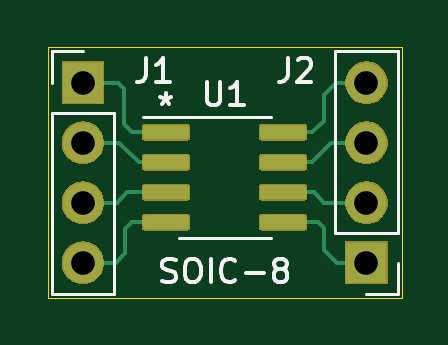
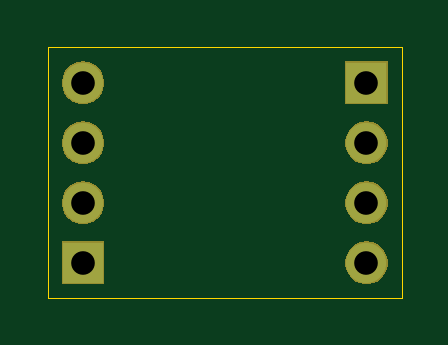
Circuit board: 8 layer files. Board 15.0 x 10.6 mm.
- bottom_copper: SOIC-8-B_Cu.gbl (760 bytes)
- bottom_mask: SOIC-8-B_Mask.gbs (6205 bytes)
- bottom_silk: SOIC-8-B_SilkS.gbo (489 bytes)
- outline: SOIC-8-Edge_Cuts.gm1 (671 bytes)
- top_copper: SOIC-8-F_Cu.gtl (16408 bytes)
- top_mask: SOIC-8-F_Mask.gts (13429 bytes)
- top_silk: SOIC-8-F_SilkS.gto (4766 bytes)
- drill: SOIC-8.drl (371 bytes)

=== bottom_copper: SOIC-8-B_Cu.gbl ===
G04 #@! TF.GenerationSoftware,KiCad,Pcbnew,(5.1.5)-3*
G04 #@! TF.CreationDate,2020-08-05T20:59:16-04:00*
G04 #@! TF.ProjectId,SOIC-8,534f4943-2d38-42e6-9b69-6361645f7063,rev?*
G04 #@! TF.SameCoordinates,Original*
G04 #@! TF.FileFunction,Copper,L2,Bot*
G04 #@! TF.FilePolarity,Positive*
%FSLAX46Y46*%
G04 Gerber Fmt 4.6, Leading zero omitted, Abs format (unit mm)*
G04 Created by KiCad (PCBNEW (5.1.5)-3) date 2020-08-05 20:59:16*
%MOMM*%
%LPD*%
G04 APERTURE LIST*
%ADD10O,1.700000X1.700000*%
%ADD11R,1.700000X1.700000*%
G04 APERTURE END LIST*
D10*
X85300000Y-82320000D03*
X85300000Y-79780000D03*
X85300000Y-77240000D03*
D11*
X85300000Y-74700000D03*
D10*
X97300000Y-74700000D03*
X97300000Y-77240000D03*
X97300000Y-79780000D03*
D11*
X97300000Y-82320000D03*
M02*

=== bottom_mask: SOIC-8-B_Mask.gbs ===
G04 #@! TF.GenerationSoftware,KiCad,Pcbnew,(5.1.5)-3*
G04 #@! TF.CreationDate,2020-08-05T20:59:16-04:00*
G04 #@! TF.ProjectId,SOIC-8,534f4943-2d38-42e6-9b69-6361645f7063,rev?*
G04 #@! TF.SameCoordinates,Original*
G04 #@! TF.FileFunction,Soldermask,Bot*
G04 #@! TF.FilePolarity,Negative*
%FSLAX46Y46*%
G04 Gerber Fmt 4.6, Leading zero omitted, Abs format (unit mm)*
G04 Created by KiCad (PCBNEW (5.1.5)-3) date 2020-08-05 20:59:16*
%MOMM*%
%LPD*%
G04 APERTURE LIST*
%ADD10C,0.100000*%
G04 APERTURE END LIST*
D10*
G36*
X98201000Y-83221000D02*
G01*
X96399000Y-83221000D01*
X96399000Y-81419000D01*
X98201000Y-81419000D01*
X98201000Y-83221000D01*
G37*
G36*
X85413512Y-81423927D02*
G01*
X85562812Y-81453624D01*
X85726784Y-81521544D01*
X85874354Y-81620147D01*
X85999853Y-81745646D01*
X86098456Y-81893216D01*
X86166376Y-82057188D01*
X86201000Y-82231259D01*
X86201000Y-82408741D01*
X86166376Y-82582812D01*
X86098456Y-82746784D01*
X85999853Y-82894354D01*
X85874354Y-83019853D01*
X85726784Y-83118456D01*
X85562812Y-83186376D01*
X85413512Y-83216073D01*
X85388742Y-83221000D01*
X85211258Y-83221000D01*
X85186488Y-83216073D01*
X85037188Y-83186376D01*
X84873216Y-83118456D01*
X84725646Y-83019853D01*
X84600147Y-82894354D01*
X84501544Y-82746784D01*
X84433624Y-82582812D01*
X84399000Y-82408741D01*
X84399000Y-82231259D01*
X84433624Y-82057188D01*
X84501544Y-81893216D01*
X84600147Y-81745646D01*
X84725646Y-81620147D01*
X84873216Y-81521544D01*
X85037188Y-81453624D01*
X85186488Y-81423927D01*
X85211258Y-81419000D01*
X85388742Y-81419000D01*
X85413512Y-81423927D01*
G37*
G36*
X97413512Y-78883927D02*
G01*
X97562812Y-78913624D01*
X97726784Y-78981544D01*
X97874354Y-79080147D01*
X97999853Y-79205646D01*
X98098456Y-79353216D01*
X98166376Y-79517188D01*
X98201000Y-79691259D01*
X98201000Y-79868741D01*
X98166376Y-80042812D01*
X98098456Y-80206784D01*
X97999853Y-80354354D01*
X97874354Y-80479853D01*
X97726784Y-80578456D01*
X97562812Y-80646376D01*
X97413512Y-80676073D01*
X97388742Y-80681000D01*
X97211258Y-80681000D01*
X97186488Y-80676073D01*
X97037188Y-80646376D01*
X96873216Y-80578456D01*
X96725646Y-80479853D01*
X96600147Y-80354354D01*
X96501544Y-80206784D01*
X96433624Y-80042812D01*
X96399000Y-79868741D01*
X96399000Y-79691259D01*
X96433624Y-79517188D01*
X96501544Y-79353216D01*
X96600147Y-79205646D01*
X96725646Y-79080147D01*
X96873216Y-78981544D01*
X97037188Y-78913624D01*
X97186488Y-78883927D01*
X97211258Y-78879000D01*
X97388742Y-78879000D01*
X97413512Y-78883927D01*
G37*
G36*
X85413512Y-78883927D02*
G01*
X85562812Y-78913624D01*
X85726784Y-78981544D01*
X85874354Y-79080147D01*
X85999853Y-79205646D01*
X86098456Y-79353216D01*
X86166376Y-79517188D01*
X86201000Y-79691259D01*
X86201000Y-79868741D01*
X86166376Y-80042812D01*
X86098456Y-80206784D01*
X85999853Y-80354354D01*
X85874354Y-80479853D01*
X85726784Y-80578456D01*
X85562812Y-80646376D01*
X85413512Y-80676073D01*
X85388742Y-80681000D01*
X85211258Y-80681000D01*
X85186488Y-80676073D01*
X85037188Y-80646376D01*
X84873216Y-80578456D01*
X84725646Y-80479853D01*
X84600147Y-80354354D01*
X84501544Y-80206784D01*
X84433624Y-80042812D01*
X84399000Y-79868741D01*
X84399000Y-79691259D01*
X84433624Y-79517188D01*
X84501544Y-79353216D01*
X84600147Y-79205646D01*
X84725646Y-79080147D01*
X84873216Y-78981544D01*
X85037188Y-78913624D01*
X85186488Y-78883927D01*
X85211258Y-78879000D01*
X85388742Y-78879000D01*
X85413512Y-78883927D01*
G37*
G36*
X97413512Y-76343927D02*
G01*
X97562812Y-76373624D01*
X97726784Y-76441544D01*
X97874354Y-76540147D01*
X97999853Y-76665646D01*
X98098456Y-76813216D01*
X98166376Y-76977188D01*
X98201000Y-77151259D01*
X98201000Y-77328741D01*
X98166376Y-77502812D01*
X98098456Y-77666784D01*
X97999853Y-77814354D01*
X97874354Y-77939853D01*
X97726784Y-78038456D01*
X97562812Y-78106376D01*
X97413512Y-78136073D01*
X97388742Y-78141000D01*
X97211258Y-78141000D01*
X97186488Y-78136073D01*
X97037188Y-78106376D01*
X96873216Y-78038456D01*
X96725646Y-77939853D01*
X96600147Y-77814354D01*
X96501544Y-77666784D01*
X96433624Y-77502812D01*
X96399000Y-77328741D01*
X96399000Y-77151259D01*
X96433624Y-76977188D01*
X96501544Y-76813216D01*
X96600147Y-76665646D01*
X96725646Y-76540147D01*
X96873216Y-76441544D01*
X97037188Y-76373624D01*
X97186488Y-76343927D01*
X97211258Y-76339000D01*
X97388742Y-76339000D01*
X97413512Y-76343927D01*
G37*
G36*
X85413512Y-76343927D02*
G01*
X85562812Y-76373624D01*
X85726784Y-76441544D01*
X85874354Y-76540147D01*
X85999853Y-76665646D01*
X86098456Y-76813216D01*
X86166376Y-76977188D01*
X86201000Y-77151259D01*
X86201000Y-77328741D01*
X86166376Y-77502812D01*
X86098456Y-77666784D01*
X85999853Y-77814354D01*
X85874354Y-77939853D01*
X85726784Y-78038456D01*
X85562812Y-78106376D01*
X85413512Y-78136073D01*
X85388742Y-78141000D01*
X85211258Y-78141000D01*
X85186488Y-78136073D01*
X85037188Y-78106376D01*
X84873216Y-78038456D01*
X84725646Y-77939853D01*
X84600147Y-77814354D01*
X84501544Y-77666784D01*
X84433624Y-77502812D01*
X84399000Y-77328741D01*
X84399000Y-77151259D01*
X84433624Y-76977188D01*
X84501544Y-76813216D01*
X84600147Y-76665646D01*
X84725646Y-76540147D01*
X84873216Y-76441544D01*
X85037188Y-76373624D01*
X85186488Y-76343927D01*
X85211258Y-76339000D01*
X85388742Y-76339000D01*
X85413512Y-76343927D01*
G37*
G36*
X97413512Y-73803927D02*
G01*
X97562812Y-73833624D01*
X97726784Y-73901544D01*
X97874354Y-74000147D01*
X97999853Y-74125646D01*
X98098456Y-74273216D01*
X98166376Y-74437188D01*
X98201000Y-74611259D01*
X98201000Y-74788741D01*
X98166376Y-74962812D01*
X98098456Y-75126784D01*
X97999853Y-75274354D01*
X97874354Y-75399853D01*
X97726784Y-75498456D01*
X97562812Y-75566376D01*
X97413512Y-75596073D01*
X97388742Y-75601000D01*
X97211258Y-75601000D01*
X97186488Y-75596073D01*
X97037188Y-75566376D01*
X96873216Y-75498456D01*
X96725646Y-75399853D01*
X96600147Y-75274354D01*
X96501544Y-75126784D01*
X96433624Y-74962812D01*
X96399000Y-74788741D01*
X96399000Y-74611259D01*
X96433624Y-74437188D01*
X96501544Y-74273216D01*
X96600147Y-74125646D01*
X96725646Y-74000147D01*
X96873216Y-73901544D01*
X97037188Y-73833624D01*
X97186488Y-73803927D01*
X97211258Y-73799000D01*
X97388742Y-73799000D01*
X97413512Y-73803927D01*
G37*
G36*
X86201000Y-75601000D02*
G01*
X84399000Y-75601000D01*
X84399000Y-73799000D01*
X86201000Y-73799000D01*
X86201000Y-75601000D01*
G37*
M02*

=== bottom_silk: SOIC-8-B_SilkS.gbo ===
G04 #@! TF.GenerationSoftware,KiCad,Pcbnew,(5.1.5)-3*
G04 #@! TF.CreationDate,2020-08-05T20:59:16-04:00*
G04 #@! TF.ProjectId,SOIC-8,534f4943-2d38-42e6-9b69-6361645f7063,rev?*
G04 #@! TF.SameCoordinates,Original*
G04 #@! TF.FileFunction,Legend,Bot*
G04 #@! TF.FilePolarity,Positive*
%FSLAX46Y46*%
G04 Gerber Fmt 4.6, Leading zero omitted, Abs format (unit mm)*
G04 Created by KiCad (PCBNEW (5.1.5)-3) date 2020-08-05 20:59:16*
%MOMM*%
%LPD*%
G04 APERTURE LIST*
G04 APERTURE END LIST*
M02*

=== outline: SOIC-8-Edge_Cuts.gm1 ===
G04 #@! TF.GenerationSoftware,KiCad,Pcbnew,(5.1.5)-3*
G04 #@! TF.CreationDate,2020-08-05T20:59:16-04:00*
G04 #@! TF.ProjectId,SOIC-8,534f4943-2d38-42e6-9b69-6361645f7063,rev?*
G04 #@! TF.SameCoordinates,Original*
G04 #@! TF.FileFunction,Profile,NP*
%FSLAX46Y46*%
G04 Gerber Fmt 4.6, Leading zero omitted, Abs format (unit mm)*
G04 Created by KiCad (PCBNEW (5.1.5)-3) date 2020-08-05 20:59:16*
%MOMM*%
%LPD*%
G04 APERTURE LIST*
%ADD10C,0.050000*%
G04 APERTURE END LIST*
D10*
X83800000Y-83800000D02*
X83800000Y-73200000D01*
X98800000Y-73200000D02*
X98800000Y-83800000D01*
X83800000Y-73200000D02*
X98800000Y-73200000D01*
X98800000Y-83800000D02*
X83800000Y-83800000D01*
M02*

=== top_copper: SOIC-8-F_Cu.gtl (16408 bytes, source omitted) ===
=== top_mask: SOIC-8-F_Mask.gts (13429 bytes, source omitted) ===
=== top_silk: SOIC-8-F_SilkS.gto ===
G04 #@! TF.GenerationSoftware,KiCad,Pcbnew,(5.1.5)-3*
G04 #@! TF.CreationDate,2020-08-05T20:59:16-04:00*
G04 #@! TF.ProjectId,SOIC-8,534f4943-2d38-42e6-9b69-6361645f7063,rev?*
G04 #@! TF.SameCoordinates,Original*
G04 #@! TF.FileFunction,Legend,Top*
G04 #@! TF.FilePolarity,Positive*
%FSLAX46Y46*%
G04 Gerber Fmt 4.6, Leading zero omitted, Abs format (unit mm)*
G04 Created by KiCad (PCBNEW (5.1.5)-3) date 2020-08-05 20:59:16*
%MOMM*%
%LPD*%
G04 APERTURE LIST*
%ADD10C,0.150000*%
%ADD11C,0.120000*%
G04 APERTURE END LIST*
D10*
X88657142Y-83104761D02*
X88800000Y-83152380D01*
X89038095Y-83152380D01*
X89133333Y-83104761D01*
X89180952Y-83057142D01*
X89228571Y-82961904D01*
X89228571Y-82866666D01*
X89180952Y-82771428D01*
X89133333Y-82723809D01*
X89038095Y-82676190D01*
X88847619Y-82628571D01*
X88752380Y-82580952D01*
X88704761Y-82533333D01*
X88657142Y-82438095D01*
X88657142Y-82342857D01*
X88704761Y-82247619D01*
X88752380Y-82200000D01*
X88847619Y-82152380D01*
X89085714Y-82152380D01*
X89228571Y-82200000D01*
X89847619Y-82152380D02*
X90038095Y-82152380D01*
X90133333Y-82200000D01*
X90228571Y-82295238D01*
X90276190Y-82485714D01*
X90276190Y-82819047D01*
X90228571Y-83009523D01*
X90133333Y-83104761D01*
X90038095Y-83152380D01*
X89847619Y-83152380D01*
X89752380Y-83104761D01*
X89657142Y-83009523D01*
X89609523Y-82819047D01*
X89609523Y-82485714D01*
X89657142Y-82295238D01*
X89752380Y-82200000D01*
X89847619Y-82152380D01*
X90704761Y-83152380D02*
X90704761Y-82152380D01*
X91752380Y-83057142D02*
X91704761Y-83104761D01*
X91561904Y-83152380D01*
X91466666Y-83152380D01*
X91323809Y-83104761D01*
X91228571Y-83009523D01*
X91180952Y-82914285D01*
X91133333Y-82723809D01*
X91133333Y-82580952D01*
X91180952Y-82390476D01*
X91228571Y-82295238D01*
X91323809Y-82200000D01*
X91466666Y-82152380D01*
X91561904Y-82152380D01*
X91704761Y-82200000D01*
X91752380Y-82247619D01*
X92180952Y-82771428D02*
X92942857Y-82771428D01*
X93561904Y-82580952D02*
X93466666Y-82533333D01*
X93419047Y-82485714D01*
X93371428Y-82390476D01*
X93371428Y-82342857D01*
X93419047Y-82247619D01*
X93466666Y-82200000D01*
X93561904Y-82152380D01*
X93752380Y-82152380D01*
X93847619Y-82200000D01*
X93895238Y-82247619D01*
X93942857Y-82342857D01*
X93942857Y-82390476D01*
X93895238Y-82485714D01*
X93847619Y-82533333D01*
X93752380Y-82580952D01*
X93561904Y-82580952D01*
X93466666Y-82628571D01*
X93419047Y-82676190D01*
X93371428Y-82771428D01*
X93371428Y-82961904D01*
X93419047Y-83057142D01*
X93466666Y-83104761D01*
X93561904Y-83152380D01*
X93752380Y-83152380D01*
X93847619Y-83104761D01*
X93895238Y-83057142D01*
X93942857Y-82961904D01*
X93942857Y-82771428D01*
X93895238Y-82676190D01*
X93847619Y-82628571D01*
X93752380Y-82580952D01*
X88800000Y-75152380D02*
X88800000Y-75390476D01*
X88561904Y-75295238D02*
X88800000Y-75390476D01*
X89038095Y-75295238D01*
X88657142Y-75580952D02*
X88800000Y-75390476D01*
X88942857Y-75580952D01*
D11*
X91300000Y-76140000D02*
X87850000Y-76140000D01*
X91300000Y-76140000D02*
X93250000Y-76140000D01*
X91300000Y-81260000D02*
X89350000Y-81260000D01*
X91300000Y-81260000D02*
X93250000Y-81260000D01*
X83970000Y-73370000D02*
X85300000Y-73370000D01*
X83970000Y-74700000D02*
X83970000Y-73370000D01*
X83970000Y-75970000D02*
X86630000Y-75970000D01*
X86630000Y-75970000D02*
X86630000Y-83650000D01*
X83970000Y-75970000D02*
X83970000Y-83650000D01*
X83970000Y-83650000D02*
X86630000Y-83650000D01*
X98630000Y-83650000D02*
X97300000Y-83650000D01*
X98630000Y-82320000D02*
X98630000Y-83650000D01*
X98630000Y-81050000D02*
X95970000Y-81050000D01*
X95970000Y-81050000D02*
X95970000Y-73370000D01*
X98630000Y-81050000D02*
X98630000Y-73370000D01*
X98630000Y-73370000D02*
X95970000Y-73370000D01*
D10*
X90538095Y-74652380D02*
X90538095Y-75461904D01*
X90585714Y-75557142D01*
X90633333Y-75604761D01*
X90728571Y-75652380D01*
X90919047Y-75652380D01*
X91014285Y-75604761D01*
X91061904Y-75557142D01*
X91109523Y-75461904D01*
X91109523Y-74652380D01*
X92109523Y-75652380D02*
X91538095Y-75652380D01*
X91823809Y-75652380D02*
X91823809Y-74652380D01*
X91728571Y-74795238D01*
X91633333Y-74890476D01*
X91538095Y-74938095D01*
X87966666Y-73652380D02*
X87966666Y-74366666D01*
X87919047Y-74509523D01*
X87823809Y-74604761D01*
X87680952Y-74652380D01*
X87585714Y-74652380D01*
X88966666Y-74652380D02*
X88395238Y-74652380D01*
X88680952Y-74652380D02*
X88680952Y-73652380D01*
X88585714Y-73795238D01*
X88490476Y-73890476D01*
X88395238Y-73938095D01*
X93966666Y-73652380D02*
X93966666Y-74366666D01*
X93919047Y-74509523D01*
X93823809Y-74604761D01*
X93680952Y-74652380D01*
X93585714Y-74652380D01*
X94395238Y-73747619D02*
X94442857Y-73700000D01*
X94538095Y-73652380D01*
X94776190Y-73652380D01*
X94871428Y-73700000D01*
X94919047Y-73747619D01*
X94966666Y-73842857D01*
X94966666Y-73938095D01*
X94919047Y-74080952D01*
X94347619Y-74652380D01*
X94966666Y-74652380D01*
M02*

=== drill: SOIC-8.drl ===
M48
; DRILL file {KiCad (5.1.5)-3} date 8/5/2020 8:59:18 PM
; FORMAT={-:-/ absolute / inch / decimal}
; #@! TF.CreationDate,2020-08-05T20:59:18-04:00
; #@! TF.GenerationSoftware,Kicad,Pcbnew,(5.1.5)-3
FMAT,2
INCH
T1C0.0394
%
G90
G05
T1
X3.8307Y-2.9409
X3.8307Y-3.0409
X3.8307Y-3.1409
X3.8307Y-3.2409
X3.3583Y-2.9409
X3.3583Y-3.0409
X3.3583Y-3.1409
X3.3583Y-3.2409
T0
M30

